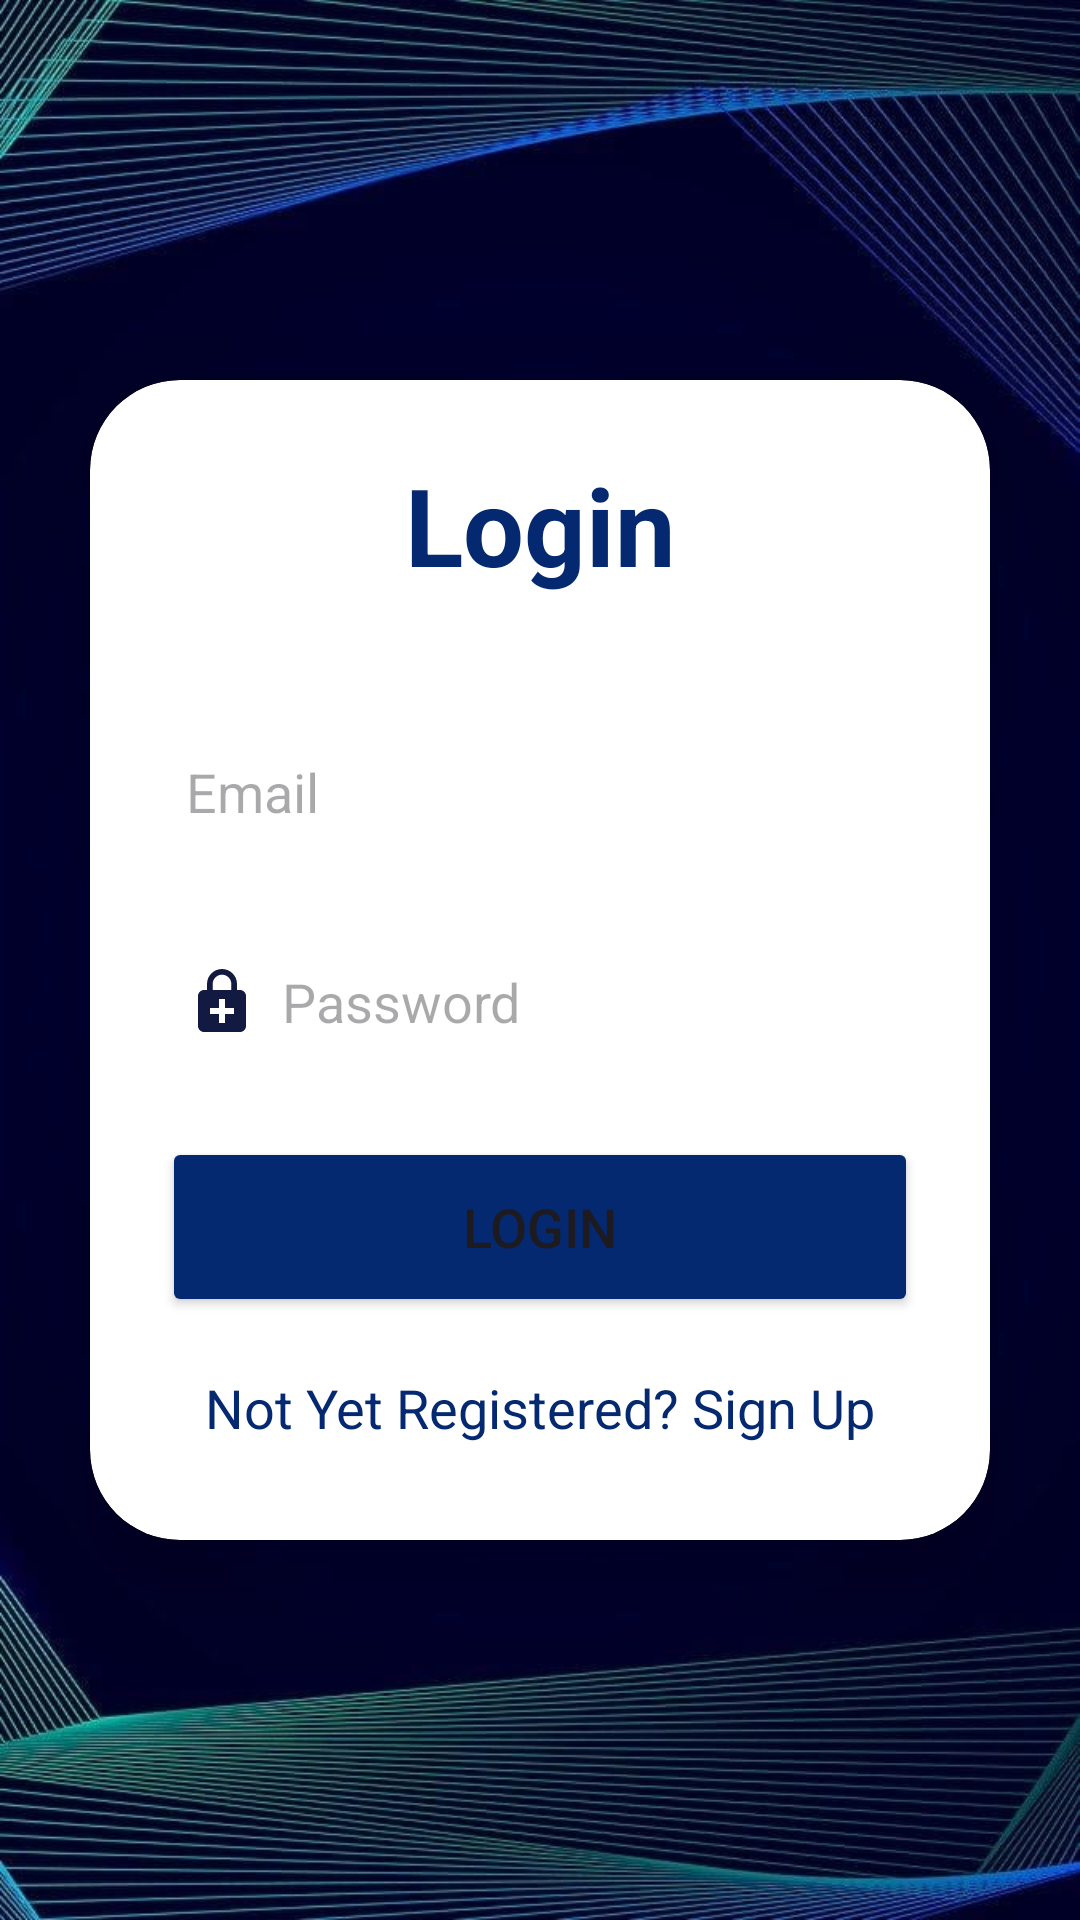

Reconstruct the res/layout file that produces this screen, plus the resources it refers to.
<!-- AndroidManifest.xml: application theme Theme.Home -->
<!-- res/layout/activity_login.xml -->
<LinearLayout
    xmlns:android="http://schemas.android.com/apk/res/android"
    xmlns:app="http://schemas.android.com/apk/res-auto"
    xmlns:tools="http://schemas.android.com/tools"
    android:layout_width="match_parent"
    android:layout_height="match_parent"
    android:orientation="vertical"
    android:gravity="center"
    android:background="@drawable/loginback"
    tools:context=".login_activity">

    <androidx.cardview.widget.CardView
        android:layout_width="match_parent"
        android:layout_height="wrap_content"
        android:layout_margin="30dp"
        app:cardCornerRadius="30dp"
        app:cardElevation="20dp">

        <LinearLayout
            android:layout_width="match_parent"
            android:layout_height="wrap_content"
            android:orientation="vertical"
            android:layout_gravity="center_horizontal"
            android:padding="24dp"
            android:background="@drawable/custom_edittext">

            <TextView
                android:layout_width="match_parent"
                android:layout_height="wrap_content"
                android:text="Login"
                android:textSize="36sp"
                android:textAlignment="center"
                android:textStyle="bold"
                android:textColor="@color/blue"/>

            <EditText
                android:id="@+id/login_email"
                android:layout_width="match_parent"
                android:layout_height="50dp"
                android:layout_marginTop="40dp"
                android:background="@drawable/custom_edittext"
                android:drawableLeft="@drawable/baseline_account_box_24"
                android:drawablePadding="8dp"
                android:hint="Email"
                android:padding="8dp"
                android:textColor="@color/black" />

            <EditText
                android:layout_width="match_parent"
                android:layout_height="50dp"
                android:id="@+id/login_password"
                android:background="@drawable/custom_edittext"
                android:layout_marginTop="20dp"
                android:padding="8dp"
                android:hint="Password"
                android:drawableLeft="@drawable/baseline_enhanced_encryption_24"
                android:drawablePadding="8dp"
                android:textColor="@color/black"/>

            <Button
                android:layout_width="match_parent"
                android:layout_height="60dp"
                android:text="Login"
                android:id="@+id/login_button"
                android:textSize="18sp"
                android:layout_marginTop="20dp"
                android:backgroundTint="@color/blue"
                app:cornerRadius="20dp"/>

            <TextView
                android:layout_width="wrap_content"
                android:layout_height="wrap_content"
                android:id="@+id/signupRedirectText"
                android:text="Not Yet Registered? Sign Up"
                android:layout_gravity="center"
                android:padding="8dp"
                android:layout_marginTop="10dp"
                android:textColor="@color/blue"
                android:textSize="18sp"/>
        </LinearLayout>
    </androidx.cardview.widget.CardView>
</LinearLayout>
<!-- resources referenced by this layout -->
<resources>
  <color name="black">#FF000000</color>
  <color name="blue">#052970</color>
  <!-- drawable baseline_enhanced_encryption_24 (drawable) -->
  <vector android:height="24dp" android:tint="#131A42"
      android:viewportHeight="24" android:viewportWidth="24"
      android:width="24dp" xmlns:android="http://schemas.android.com/apk/res/android">
      <path android:fillColor="@android:color/white" android:pathData="M18,8h-1V6c0,-2.76 -2.24,-5 -5,-5S7,3.24 7,6v2H6c-1.1,0 -2,0.9 -2,2v10c0,1.1 0.9,2 2,2h12c1.1,0 2,-0.9 2,-2V10c0,-1.1 -0.9,-2 -2,-2zM8.9,6c0,-1.71 1.39,-3.1 3.1,-3.1s3.1,1.39 3.1,3.1v2H8.9V6zM16,16h-3v3h-2v-3H8v-2h3v-3h2v3h3v2z"/>
  </vector>
  <!-- drawable loginback: png bitmap (drawable, 515742 bytes) -->
  <style name="Theme.Home" parent="Base.Theme.Home" />
  <style name="Base.Theme.Home" parent="Theme.Material3.DayNight.NoActionBar">
          
          
      </style>
</resources>
